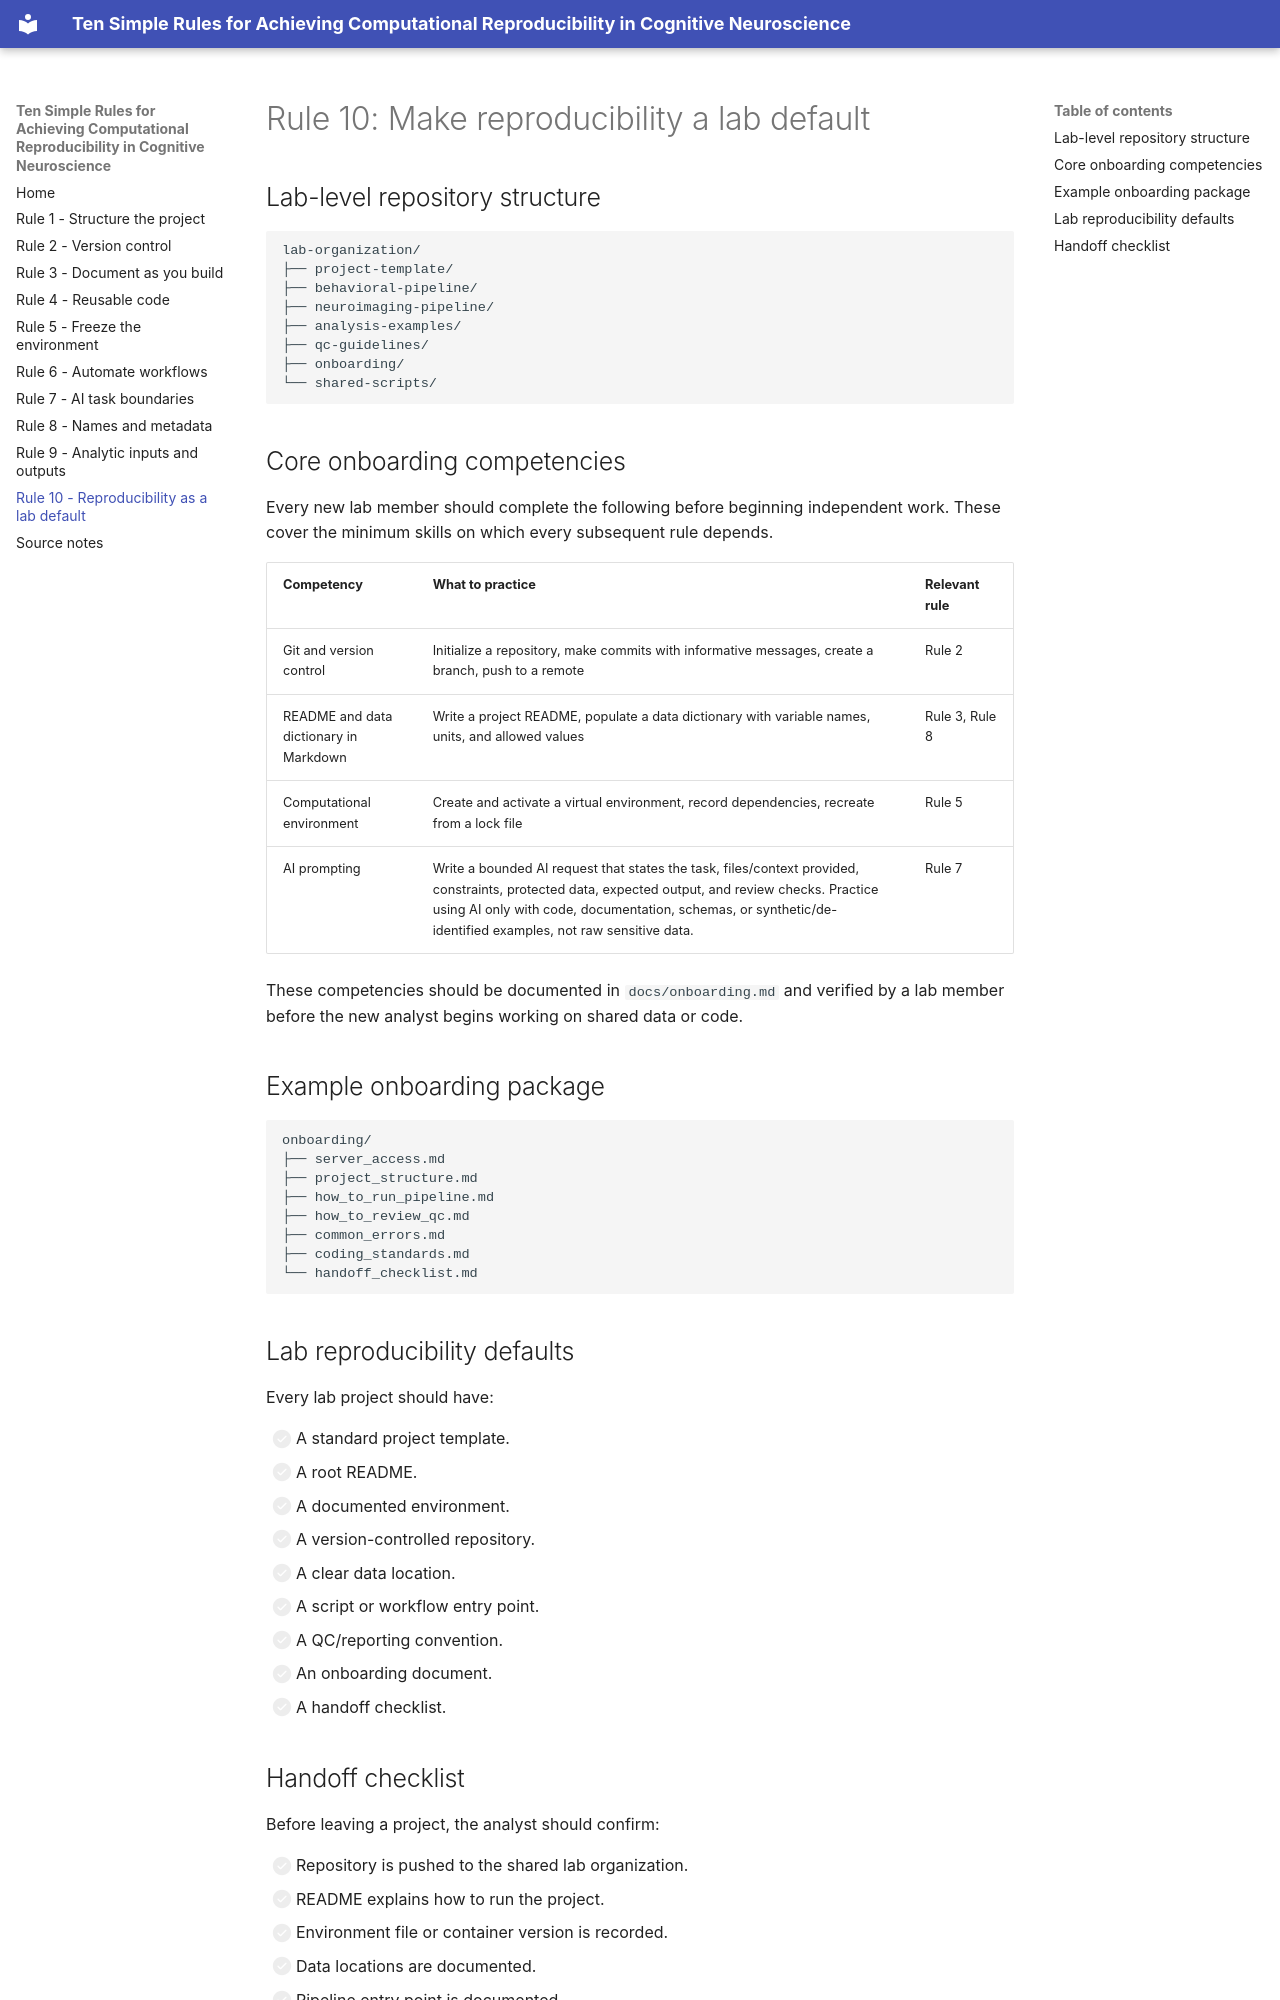

repository: SLDlab/ten-simple-rules-companion · page: rule-10-lab-defaults/index.html · generator: mkdocs

# Rule 10: Make reproducibility a lab default

## Lab-level repository structure

```text
lab-organization/
├── project-template/
├── behavioral-pipeline/
├── neuroimaging-pipeline/
├── analysis-examples/
├── qc-guidelines/
├── onboarding/
└── shared-scripts/
```

## Core onboarding competencies

Every new lab member should complete the following before beginning independent work. These cover the minimum skills on which every subsequent rule depends.

| Competency | What to practice | Relevant rule |
|---|---|---|
| Git and version control | Initialize a repository, make commits with informative messages, create a branch, push to a remote | Rule 2 |
| README and data dictionary in Markdown | Write a project README, populate a data dictionary with variable names, units, and allowed values | Rule 3, Rule 8 |
| Computational environment | Create and activate a virtual environment, record dependencies, recreate from a lock file | Rule 5 |
| AI prompting | Write a bounded AI request that states the task, files/context provided, constraints, protected data, expected output, and review checks. Practice using AI only with code, documentation, schemas, or synthetic/de-identified examples, not raw sensitive data. | Rule 7 |

These competencies should be documented in `docs/onboarding.md` and verified by a lab member before the new analyst begins working on shared data or code.

## Example onboarding package

```text
onboarding/
├── server_access.md
├── project_structure.md
├── how_to_run_pipeline.md
├── how_to_review_qc.md
├── common_errors.md
├── coding_standards.md
└── handoff_checklist.md
```

## Lab reproducibility defaults

Every lab project should have:

- [ ] A standard project template.
- [ ] A root README.
- [ ] A documented environment.
- [ ] A version-controlled repository.
- [ ] A clear data location.
- [ ] A script or workflow entry point.
- [ ] A QC/reporting convention.
- [ ] An onboarding document.
- [ ] A handoff checklist.
